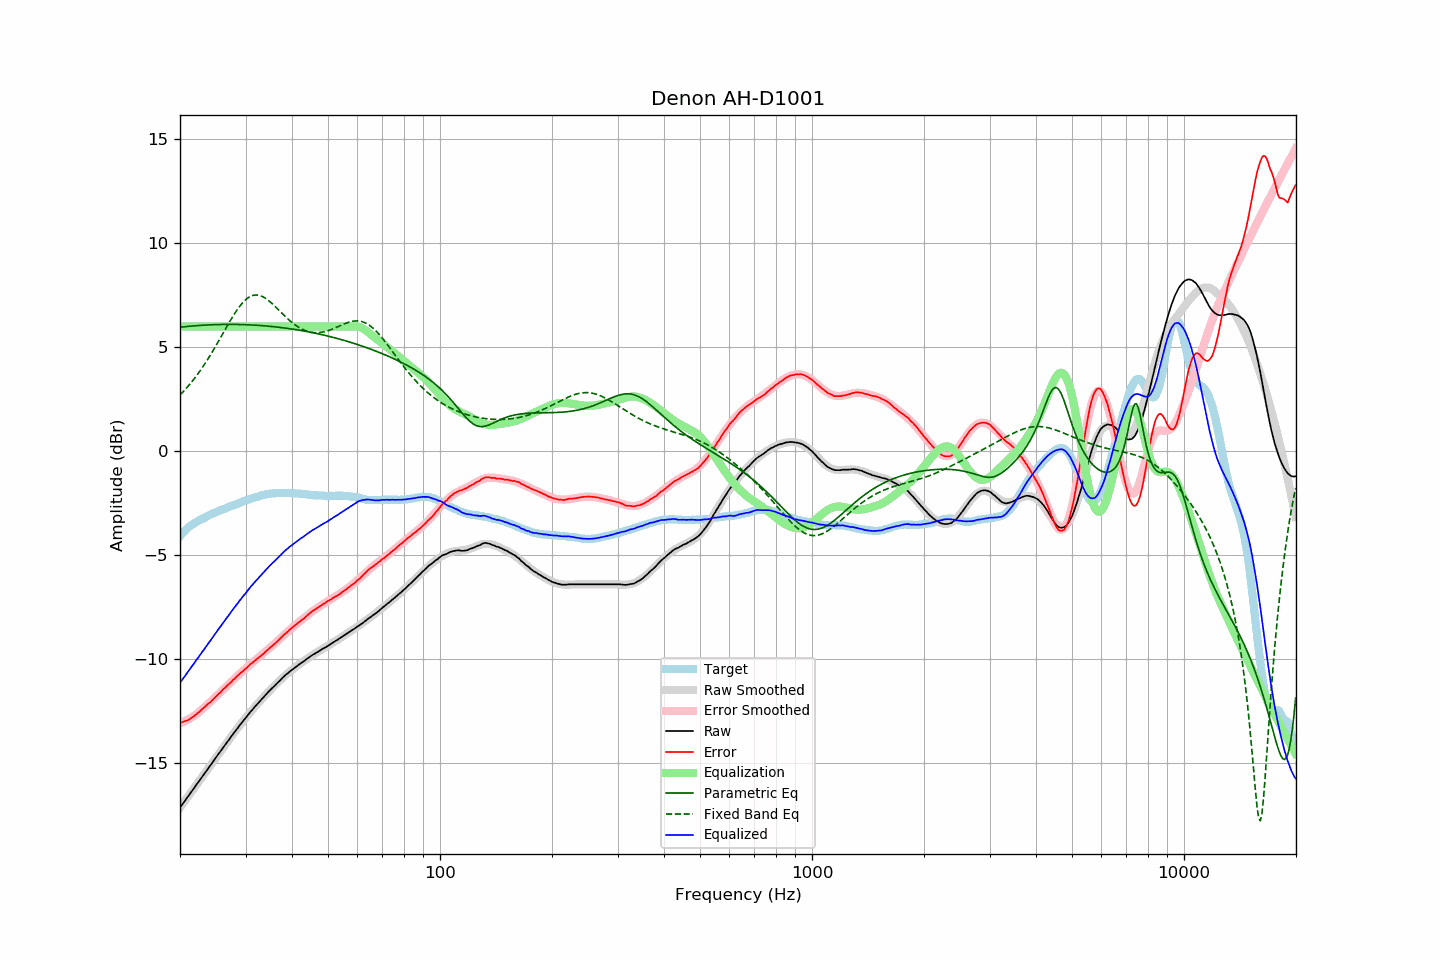

The table this chart was drawn from, first rows:
frequency, raw, error, smoothed, error_smoothed, equalization, parametric_eq, fixed_band_eq, equalized_raw, equalized_smoothed, target
20.00, -17.14, -13.06, -17.14, -13.08, 6.00, 5.96, 2.71, -11.14, -11.14, -4.08
20.20, -17.03, -13.04, -17.03, -13.05, 6.00, 5.97, 2.79, -11.03, -11.03, -3.99
20.40, -16.92, -13.00, -16.92, -13.02, 6.00, 5.98, 2.87, -10.92, -10.92, -3.91
20.61, -16.82, -12.98, -16.81, -12.98, 6.00, 5.99, 2.95, -10.82, -10.81, -3.84
20.81, -16.71, -12.95, -16.71, -12.94, 6.00, 6.00, 3.04, -10.71, -10.71, -3.75
21.02, -16.60, -12.92, -16.60, -12.90, 6.00, 6.01, 3.12, -10.60, -10.60, -3.67
21.23, -16.49, -12.87, -16.49, -12.85, 6.00, 6.01, 3.21, -10.49, -10.49, -3.61
21.44, -16.39, -12.83, -16.38, -12.81, 6.00, 6.02, 3.31, -10.39, -10.38, -3.55
21.66, -16.28, -12.77, -16.28, -12.76, 6.00, 6.03, 3.40, -10.28, -10.28, -3.50
21.87, -16.17, -12.71, -16.17, -12.71, 6.00, 6.03, 3.50, -10.17, -10.17, -3.45
22.09, -16.06, -12.65, -16.06, -12.65, 6.00, 6.04, 3.60, -10.06, -10.06, -3.40
22.31, -15.96, -12.60, -15.95, -12.60, 6.00, 6.04, 3.71, -9.96, -9.95, -3.35
22.54, -15.85, -12.53, -15.85, -12.53, 6.00, 6.05, 3.82, -9.85, -9.85, -3.32
22.76, -15.74, -12.46, -15.74, -12.47, 6.00, 6.06, 3.93, -9.74, -9.74, -3.28
22.99, -15.63, -12.38, -15.63, -12.40, 6.00, 6.06, 4.04, -9.63, -9.63, -3.25
23.22, -15.53, -12.32, -15.52, -12.33, 6.00, 6.07, 4.15, -9.53, -9.52, -3.21
23.45, -15.42, -12.25, -15.42, -12.26, 6.00, 6.07, 4.27, -9.42, -9.42, -3.17
23.69, -15.31, -12.18, -15.31, -12.19, 6.00, 6.07, 4.39, -9.31, -9.31, -3.13
23.92, -15.20, -12.11, -15.20, -12.12, 6.00, 6.08, 4.51, -9.20, -9.20, -3.09
24.16, -15.10, -12.06, -15.09, -12.04, 6.00, 6.08, 4.64, -9.10, -9.09, -3.04
24.40, -14.99, -11.98, -14.98, -11.97, 6.00, 6.08, 4.77, -8.99, -8.98, -3.01
24.65, -14.88, -11.90, -14.88, -11.90, 6.00, 6.09, 4.90, -8.88, -8.88, -2.98
24.89, -14.77, -11.82, -14.77, -11.82, 6.00, 6.09, 5.03, -8.77, -8.77, -2.95
25.14, -14.66, -11.75, -14.66, -11.75, 6.00, 6.09, 5.16, -8.66, -8.66, -2.91
25.39, -14.55, -11.67, -14.55, -11.67, 6.00, 6.09, 5.30, -8.55, -8.55, -2.88
25.65, -14.45, -11.61, -14.44, -11.60, 6.00, 6.10, 5.43, -8.45, -8.44, -2.84
25.91, -14.34, -11.52, -14.34, -11.52, 6.00, 6.10, 5.57, -8.34, -8.34, -2.82
26.16, -14.23, -11.44, -14.23, -11.45, 6.00, 6.10, 5.71, -8.23, -8.23, -2.79
26.43, -14.13, -11.38, -14.12, -11.37, 6.00, 6.10, 5.84, -8.13, -8.12, -2.75
26.69, -14.02, -11.29, -14.02, -11.30, 6.00, 6.10, 5.98, -8.02, -8.02, -2.72
26.96, -13.92, -11.22, -13.91, -11.22, 6.00, 6.10, 6.11, -7.92, -7.91, -2.69
27.23, -13.81, -11.15, -13.81, -11.15, 6.00, 6.10, 6.24, -7.81, -7.81, -2.65
27.50, -13.71, -11.08, -13.70, -11.07, 6.00, 6.10, 6.37, -7.71, -7.70, -2.62
27.77, -13.60, -10.99, -13.60, -11.00, 6.00, 6.10, 6.50, -7.60, -7.60, -2.61
28.05, -13.50, -10.93, -13.50, -10.93, 6.00, 6.10, 6.62, -7.50, -7.50, -2.57
28.33, -13.40, -10.85, -13.40, -10.86, 6.00, 6.10, 6.74, -7.40, -7.40, -2.55
28.62, -13.30, -10.78, -13.29, -10.79, 6.00, 6.10, 6.85, -7.30, -7.29, -2.52
28.90, -13.19, -10.71, -13.19, -10.72, 6.00, 6.10, 6.96, -7.19, -7.19, -2.48
29.19, -13.10, -10.64, -13.09, -10.64, 6.00, 6.09, 7.06, -7.10, -7.09, -2.46
29.48, -13.00, -10.59, -13.00, -10.57, 6.00, 6.09, 7.15, -7.00, -7.00, -2.41
29.78, -12.90, -10.51, -12.90, -10.50, 6.00, 6.09, 7.23, -6.90, -6.90, -2.39
30.08, -12.81, -10.45, -12.80, -10.44, 6.00, 6.09, 7.30, -6.81, -6.80, -2.36
30.38, -12.71, -10.37, -12.71, -10.37, 6.00, 6.08, 7.36, -6.71, -6.71, -2.33
30.68, -12.61, -10.30, -12.61, -10.30, 6.00, 6.08, 7.41, -6.61, -6.61, -2.30
30.99, -12.51, -10.22, -12.52, -10.24, 6.00, 6.08, 7.45, -6.51, -6.52, -2.29
31.30, -12.43, -10.17, -12.43, -10.17, 6.00, 6.07, 7.48, -6.43, -6.43, -2.26
31.61, -12.34, -10.11, -12.34, -10.11, 6.00, 6.07, 7.50, -6.34, -6.34, -2.23
31.93, -12.25, -10.04, -12.25, -10.05, 6.00, 6.06, 7.51, -6.25, -6.25, -2.21
32.24, -12.17, -9.98, -12.16, -9.98, 6.00, 6.06, 7.51, -6.17, -6.16, -2.19
32.57, -12.08, -9.92, -12.07, -9.91, 6.00, 6.05, 7.50, -6.08, -6.07, -2.16
32.89, -12.00, -9.86, -11.99, -9.85, 6.00, 6.05, 7.48, -6.00, -5.99, -2.13
33.22, -11.91, -9.79, -11.90, -9.78, 6.00, 6.04, 7.45, -5.91, -5.90, -2.12
33.55, -11.83, -9.73, -11.82, -9.72, 6.00, 6.04, 7.41, -5.83, -5.82, -2.10
33.89, -11.74, -9.65, -11.74, -9.65, 6.00, 6.03, 7.37, -5.74, -5.74, -2.09
34.23, -11.65, -9.59, -11.66, -9.59, 6.00, 6.02, 7.31, -5.65, -5.66, -2.06
34.57, -11.57, -9.52, -11.58, -9.52, 6.00, 6.02, 7.25, -5.57, -5.58, -2.05
34.92, -11.49, -9.44, -11.49, -9.45, 6.00, 6.01, 7.19, -5.49, -5.49, -2.04
35.27, -11.41, -9.38, -11.41, -9.38, 6.00, 6.00, 7.12, -5.41, -5.41, -2.03
35.62, -11.34, -9.31, -11.33, -9.31, 6.00, 5.99, 7.05, -5.34, -5.33, -2.03
35.97, -11.27, -9.25, -11.26, -9.24, 6.00, 5.98, 6.98, -5.27, -5.26, -2.02
... 635 more rows
